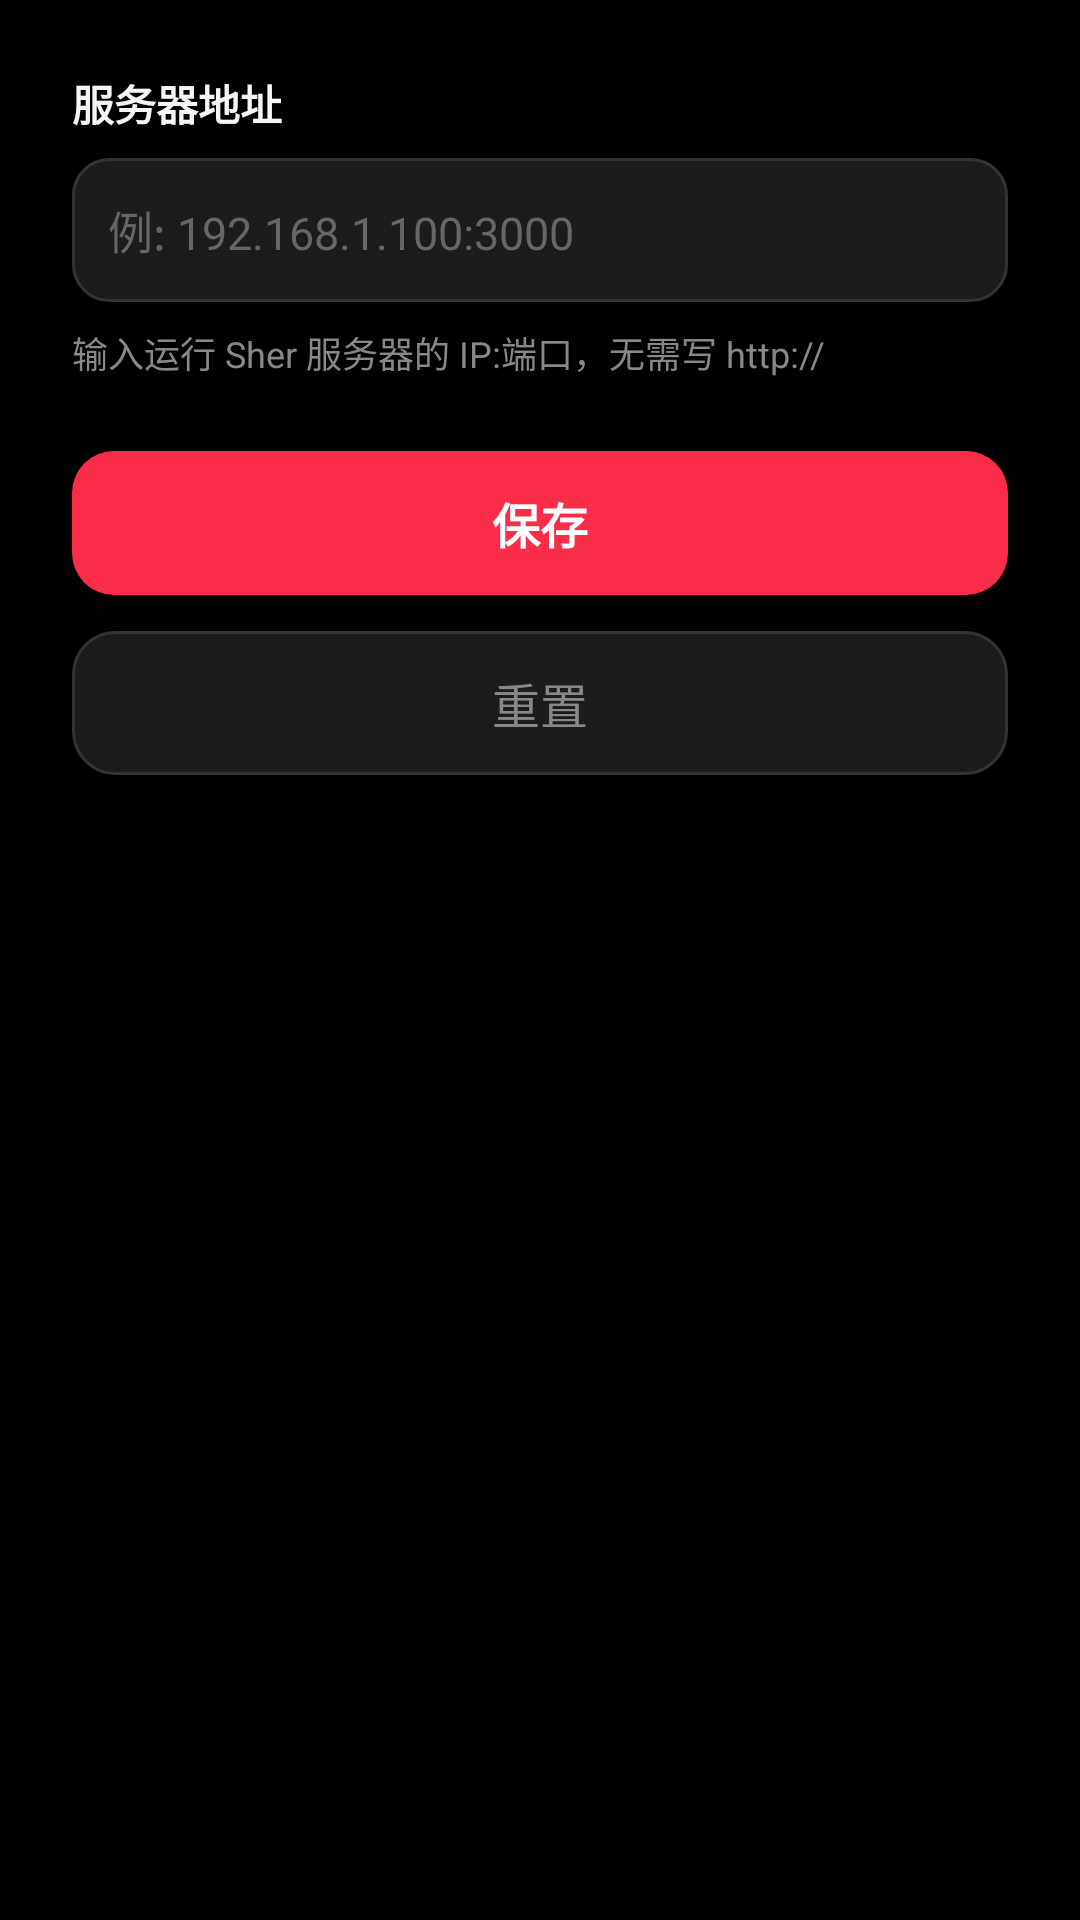

Produce the Android XML layout that renders to this screen, including the resource entries it uses.
<!-- AndroidManifest.xml: application theme Theme.Sher -->
<!-- res/layout/activity_settings.xml -->
<?xml version="1.0" encoding="utf-8"?>
<LinearLayout xmlns:android="http://schemas.android.com/apk/res/android"
    android:layout_width="match_parent"
    android:layout_height="match_parent"
    android:orientation="vertical"
    android:padding="24dp"
    android:background="#000000">

    <TextView
        android:layout_width="wrap_content"
        android:layout_height="wrap_content"
        android:text="服务器地址"
        android:textColor="#f5f5f7"
        android:textSize="14sp"
        android:textStyle="bold"
        android:layout_marginBottom="8dp" />

    <EditText
        android:id="@+id/urlInput"
        android:layout_width="match_parent"
        android:layout_height="48dp"
        android:hint="例: 192.168.1.100:3000"
        android:textColor="#f5f5f7"
        android:textColorHint="#666666"
        android:background="@drawable/edit_bg"
        android:padding="12dp"
        android:inputType="textUri"
        android:textSize="15sp" />

    <TextView
        android:layout_width="wrap_content"
        android:layout_height="wrap_content"
        android:text="输入运行 Sher 服务器的 IP:端口，无需写 http://"
        android:textColor="#888888"
        android:textSize="12sp"
        android:layout_marginTop="8dp"
        android:layout_marginBottom="24dp" />

    <Button
        android:id="@+id/saveBtn"
        android:layout_width="match_parent"
        android:layout_height="48dp"
        android:text="保存"
        android:textColor="#ffffff"
        android:textStyle="bold"
        android:background="@drawable/btn_bg"
        android:textSize="16sp" />

    <Button
        android:id="@+id/defaultBtn"
        android:layout_width="match_parent"
        android:layout_height="48dp"
        android:text="重置"
        android:textColor="#888888"
        android:background="@drawable/btn_outline"
        android:layout_marginTop="12dp"
        android:textSize="16sp" />
</LinearLayout>
<!-- resources referenced by this layout -->
<resources>
  <!-- drawable btn_bg (drawable) -->
  <?xml version="1.0" encoding="utf-8"?>
  <shape xmlns:android="http://schemas.android.com/apk/res/android">
      <solid android:color="#fa2d48" />
      <corners android:radius="14dp" />
  </shape>
  <!-- drawable btn_outline (drawable) -->
  <?xml version="1.0" encoding="utf-8"?>
  <shape xmlns:android="http://schemas.android.com/apk/res/android">
      <solid android:color="#1c1c1e" />
      <corners android:radius="14dp" />
      <stroke android:width="1dp" android:color="#333333" />
  </shape>
  <!-- drawable edit_bg (drawable) -->
  <?xml version="1.0" encoding="utf-8"?>
  <shape xmlns:android="http://schemas.android.com/apk/res/android">
      <solid android:color="#1c1c1e" />
      <corners android:radius="12dp" />
      <stroke android:width="1dp" android:color="#333333" />
  </shape>
  <style name="Theme.Sher" parent="Theme.AppCompat.NoActionBar">
          <item name="android:windowBackground">#000000</item>
          <item name="colorPrimary">#fa2d48</item>
          <item name="colorPrimaryDark">#000000</item>
          <item name="colorAccent">#fa2d48</item>
          <item name="android:statusBarColor">#000000</item>
          <item name="android:navigationBarColor">#000000</item>
      </style>
</resources>
